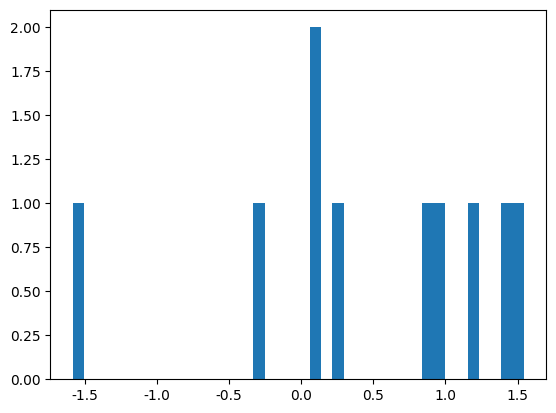

Here is the Python script that generated this plot: (Note: this script raises an exception after producing the figure.)
"""
@version: v1.0
[redacted]
@license: Apache Licence
@contact: [email redacted]
@site: 
@software: PyCharm
@file: histogram.py
@time: 2021/11/19 20:00
"""

import matplotlib.pyplot as plt
import numpy as np
import matplotlib

# 设置matplotlib正常显示中文和负号
matplotlib.rcParams['font.sans-serif']=['SimHei']   # 用黑体显示中文
matplotlib.rcParams['axes.unicode_minus']=False     # 正常显示负号
# 随机生成（10000,）服从正态分布的数据
data = np.random.randn(10)
"""
绘制直方图
data:必选参数，绘图数据
bins:直方图的长条形数目，可选项，默认为10
normed:是否将得到的直方图向量归一化，可选项，默认为0，代表不归一化，显示频数。normed=1，表示归一化，显示频率。
facecolor:长条形的颜色
edgecolor:长条形边框的颜色
alpha:透明度
"""
print(data)
plt.hist(data, bins=40, normed=0, facecolor="blue", edgecolor="black", alpha=0.7)
# 显示横轴标签
plt.xlabel("区间")
# 显示纵轴标签
plt.ylabel("频数/频率")
# 显示图标题
plt.title("频数/频率分布直方图")
plt.show()